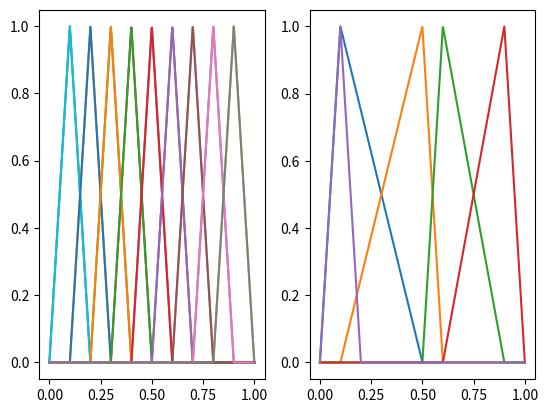

Here is the Python script that generated this plot:
import numpy as np
import matplotlib.pyplot as plt


def tent(x, start, peak, end):
    if x <= start or x > end:
        return 0
    elif start < x <= peak:
        return (x - start) / (peak - start)
    elif peak < x <= end:
        return 1 - (x - peak) / (end - peak)


def basisFunctions(nodes, shape="triangle", x_l=0, x_r=1):
    # give int to get equally spaced points, or give nodes directly
    if isinstance(nodes, int):
        nodes = np.linspace(x_l, x_r, N + 1)

    def phi_evaluation(i, x):
        return tent(x, nodes[i], nodes[i + 1], nodes[i + 2])

    phi_output = np.vectorize(
        phi_evaluation, otypes=[float]
    )  # makes it so you can input an array

    return phi_output


class BasisFunctionsArray:
    def __init__(self, nodes, *args, **kwargs) -> None:
        if isinstance(nodes, int):  # save amount of nodes
            self.n = nodes
        else:
            self.n = len(nodes)
        self.basisfunctions = basisFunctions(nodes, *args, **kwargs)

    def __getitem__(self, index):
        return lambda x: self.basisfunctions(index, x)

    def __len__(self):
        return self.n - 1  # one less basis function than nodes

    def __iter__(self):
        for i in range(len(self)):
            yield self[i]


if __name__ == "__main__":  # do not run when file is imported
    x_axis = np.linspace(0, 1, 1000)

    N = 10
    phi = basisFunctions(N)
    plt.subplot(121)

    for j in range(N - 1):
        plt.plot(x_axis, phi(j, x_axis))

    plt.subplot(122)
    phi = basisFunctions([0, 0.1, 0.5, 0.6, 0.9, 1])
    for j in range(4):
        plt.plot(x_axis, phi(j, x_axis))
    plt.show()

    # now with BasisFunctionsArray
    plt.subplot(121)
    basis_functions_array = BasisFunctionsArray(N)
    for f in basis_functions_array:
        plt.plot(x_axis, f(x_axis))

    plt.subplot(122)
    phi_0 = basis_functions_array[0]
    plt.plot(x_axis, phi_0(x_axis))

    plt.show()
